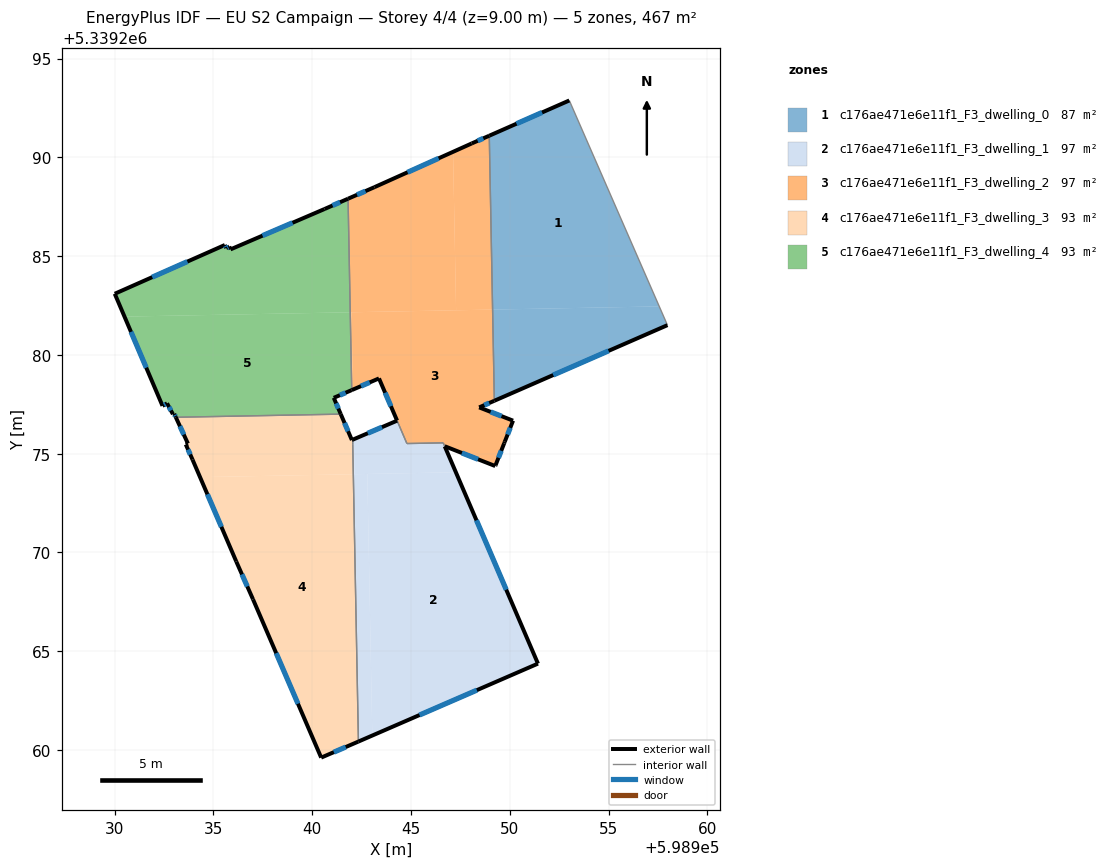
=== STOREY PLAN SPEC (per zone: floor XY polygon, exterior-wall plan segments, windows/doors) ===
zone 1: c176ae471e6e11f1_F3_dwelling_0  (86.7 m²)
  floor: (598957.56, 5339282.46) (598957.98, 5339281.51) (598949.22, 5339277.68) (598949.13, 5339282.29)
  floor: (598953.01, 5339292.88) (598957.98, 5339281.51) (598957.56, 5339282.46) (598949.13, 5339282.29) (598948.96, 5339291.09)
  exterior wall: (598953.01, 5339292.88) – (598948.96, 5339291.09)  [4.4 m]
    window: (598951.63, 5339292.27) – (598950.34, 5339291.70)  [1.4 m²]
  exterior wall: (598949.22, 5339277.68) – (598957.98, 5339281.51)  [9.6 m]
    window: (598952.20, 5339278.98) – (598955.00, 5339280.20)  [2.9 m²]
  interior walls: 2
zone 2: c176ae471e6e11f1_F3_dwelling_1  (96.6 m²)
  floor: (598947.27, 5339274.06) (598951.43, 5339264.37) (598943.04, 5339260.73) (598942.79, 5339273.97)
  floor: (598946.63, 5339275.55) (598946.70, 5339275.38) (598947.27, 5339274.06) (598942.14, 5339273.96) (598942.11, 5339275.73) (598944.30, 5339276.67) (598944.80, 5339275.51)
  floor: (598942.11, 5339275.73) (598942.14, 5339273.96) (598942.08, 5339273.96) (598942.05, 5339275.71) (598942.06, 5339275.71)
  floor: (598942.79, 5339273.97) (598943.04, 5339260.73) (598942.57, 5339260.53) (598942.34, 5339260.43) (598942.08, 5339273.96)
  exterior wall: (598942.34, 5339260.43) – (598951.43, 5339264.37)  [9.9 m]
    window: (598945.43, 5339261.77) – (598948.33, 5339263.03)  [3.0 m²]
  exterior wall: (598944.30, 5339276.67) – (598942.05, 5339275.71)  [2.4 m]
    window: (598943.53, 5339276.34) – (598942.81, 5339276.03)  [0.7 m²]
  exterior wall: (598951.43, 5339264.37) – (598946.71, 5339275.37)  [12.0 m]
    window: (598949.82, 5339268.11) – (598948.31, 5339271.63)  [3.7 m²]
  interior walls: 5
zone 3: c176ae471e6e11f1_F3_dwelling_2  (97.0 m²)
  floor: (598949.13, 5339282.29) (598949.22, 5339277.68) (598948.45, 5339277.34) (598950.17, 5339276.67) (598949.75, 5339275.61) (598949.71, 5339275.52) (598949.28, 5339274.42) (598949.26, 5339274.37) (598946.71, 5339275.38) (598946.63, 5339275.55) (598944.80, 5339275.51) (598943.38, 5339278.81) (598942.06, 5339278.24) (598941.99, 5339282.16)
  floor: (598948.96, 5339291.09) (598949.13, 5339282.29) (598947.28, 5339282.26) (598947.13, 5339290.28) (598948.07, 5339290.70)
  floor: (598947.13, 5339290.28) (598947.28, 5339282.26) (598941.92, 5339282.16) (598941.81, 5339287.91) (598943.15, 5339288.49)
  floor: (598941.99, 5339282.16) (598942.06, 5339278.24) (598942.00, 5339278.22) (598941.92, 5339282.16)
  exterior wall: (598943.38, 5339278.81) – (598944.29, 5339276.68)  [2.3 m]
    window: (598943.69, 5339278.08) – (598943.98, 5339277.40)  [0.7 m²]
  exterior wall: (598942.00, 5339278.22) – (598943.38, 5339278.81)  [1.5 m]
    window: (598942.47, 5339278.42) – (598942.91, 5339278.61)  [0.5 m²]
  exterior wall: (598943.15, 5339288.49) – (598941.81, 5339287.91)  [1.5 m]
    window: (598942.69, 5339288.29) – (598942.27, 5339288.10)  [0.4 m²]
  exterior wall: (598948.07, 5339290.70) – (598943.15, 5339288.49)  [5.4 m]
    window: (598946.40, 5339289.95) – (598944.82, 5339289.24)  [1.7 m²]
  exterior wall: (598948.96, 5339291.09) – (598948.07, 5339290.70)  [1.0 m]
    window: (598948.66, 5339290.96) – (598948.37, 5339290.84)  [0.3 m²]
  exterior wall: (598948.45, 5339277.34) – (598949.22, 5339277.68)  [0.8 m]
    window: (598948.71, 5339277.46) – (598948.96, 5339277.56)  [0.3 m²]
  exterior wall: (598950.17, 5339276.67) – (598948.45, 5339277.34)  [1.8 m]
    window: (598949.58, 5339276.90) – (598949.03, 5339277.11)  [0.6 m²]
  exterior wall: (598949.75, 5339275.61) – (598950.17, 5339276.67)  [1.1 m]
    window: (598949.89, 5339275.97) – (598950.02, 5339276.31)  [0.3 m²]
  exterior wall: (598949.71, 5339275.52) – (598949.75, 5339275.61)  [0.1 m]
  exterior wall: (598949.28, 5339274.42) – (598949.71, 5339275.52)  [1.2 m]
    window: (598949.43, 5339274.79) – (598949.57, 5339275.15)  [0.4 m²]
  exterior wall: (598949.26, 5339274.37) – (598949.28, 5339274.42)  [0.0 m]
  exterior wall: (598946.71, 5339275.38) – (598949.26, 5339274.37)  [2.7 m]
    window: (598947.58, 5339275.04) – (598948.39, 5339274.72)  [0.8 m²]
  interior walls: 5
zone 4: c176ae471e6e11f1_F3_dwelling_3  (93.4 m²)
  floor: (598941.44, 5339277.00) (598942.01, 5339275.69) (598942.05, 5339275.71) (598942.08, 5339273.96) (598934.32, 5339273.81) (598933.94, 5339274.70) (598933.60, 5339275.47) (598933.71, 5339275.51) (598933.09, 5339276.84)
  floor: (598942.08, 5339273.96) (598942.34, 5339260.43) (598940.45, 5339259.62) (598937.00, 5339267.63) (598936.16, 5339269.54) (598934.32, 5339273.81)
  exterior wall: (598933.71, 5339275.51) – (598933.60, 5339275.47)  [0.1 m]
  exterior wall: (598933.09, 5339276.84) – (598933.71, 5339275.51)  [1.5 m]
    window: (598933.30, 5339276.39) – (598933.50, 5339275.96)  [0.4 m²]
  exterior wall: (598942.01, 5339275.69) – (598941.44, 5339277.00)  [1.4 m]
    window: (598941.82, 5339276.14) – (598941.64, 5339276.56)  [0.4 m²]
  exterior wall: (598942.05, 5339275.71) – (598942.01, 5339275.69)  [0.0 m]
  exterior wall: (598940.45, 5339259.62) – (598942.34, 5339260.43)  [2.1 m]
    window: (598941.09, 5339259.89) – (598941.70, 5339260.15)  [0.6 m²]
  exterior wall: (598937.00, 5339267.63) – (598940.45, 5339259.62)  [8.7 m]
    window: (598938.18, 5339264.90) – (598939.28, 5339262.34)  [2.7 m²]
  exterior wall: (598936.16, 5339269.54) – (598937.00, 5339267.63)  [2.1 m]
    window: (598936.44, 5339268.89) – (598936.71, 5339268.28)  [0.6 m²]
  exterior wall: (598933.94, 5339274.70) – (598936.16, 5339269.54)  [5.6 m]
    window: (598934.69, 5339272.95) – (598935.40, 5339271.30)  [1.7 m²]
  exterior wall: (598933.60, 5339275.47) – (598933.94, 5339274.70)  [0.8 m]
    window: (598933.72, 5339275.21) – (598933.82, 5339274.96)  [0.3 m²]
  interior walls: 3
zone 5: c176ae471e6e11f1_F3_dwelling_4  (93.4 m²)
  floor: (598941.81, 5339287.91) (598941.92, 5339282.16) (598930.50, 5339281.94) (598930.00, 5339283.09) (598935.58, 5339285.56) (598935.64, 5339285.41) (598935.80, 5339285.49) (598935.86, 5339285.34) (598940.62, 5339287.38)
  floor: (598941.92, 5339282.16) (598942.00, 5339278.22) (598941.09, 5339277.83) (598941.44, 5339277.00) (598933.09, 5339276.84) (598933.01, 5339277.02) (598932.95, 5339277.00) (598932.65, 5339277.55) (598932.42, 5339277.42) (598930.50, 5339281.94)
  exterior wall: (598932.65, 5339277.55) – (598932.95, 5339277.00)  [0.6 m]
    window: (598932.75, 5339277.36) – (598932.85, 5339277.19)  [0.2 m²]
  exterior wall: (598932.42, 5339277.42) – (598932.65, 5339277.55)  [0.3 m]
    window: (598932.50, 5339277.47) – (598932.57, 5339277.51)  [0.1 m²]
  exterior wall: (598930.00, 5339283.09) – (598932.42, 5339277.42)  [6.2 m]
    window: (598930.83, 5339281.16) – (598931.60, 5339279.35)  [1.9 m²]
  exterior wall: (598935.58, 5339285.56) – (598930.00, 5339283.09)  [6.1 m]
    window: (598933.68, 5339284.72) – (598931.90, 5339283.93)  [1.9 m²]
  exterior wall: (598935.64, 5339285.41) – (598935.58, 5339285.56)  [0.2 m]
    window: (598935.62, 5339285.46) – (598935.60, 5339285.51)  [0.1 m²]
  exterior wall: (598935.80, 5339285.49) – (598935.64, 5339285.41)  [0.2 m]
    window: (598935.75, 5339285.46) – (598935.70, 5339285.43)  [0.1 m²]
  exterior wall: (598935.86, 5339285.34) – (598935.80, 5339285.49)  [0.2 m]
  exterior wall: (598940.62, 5339287.38) – (598935.86, 5339285.34)  [5.2 m]
    window: (598939.00, 5339286.69) – (598937.48, 5339286.04)  [1.6 m²]
  exterior wall: (598941.81, 5339287.91) – (598940.62, 5339287.38)  [1.3 m]
    window: (598941.41, 5339287.73) – (598941.03, 5339287.56)  [0.4 m²]
  exterior wall: (598941.09, 5339277.83) – (598942.00, 5339278.22)  [1.0 m]
    window: (598941.40, 5339277.96) – (598941.69, 5339278.09)  [0.3 m²]
  exterior wall: (598941.44, 5339277.00) – (598941.09, 5339277.83)  [0.9 m]
    window: (598941.32, 5339277.28) – (598941.21, 5339277.55)  [0.3 m²]
  exterior wall: (598933.01, 5339277.02) – (598933.09, 5339276.84)  [0.2 m]
    window: (598933.04, 5339276.96) – (598933.07, 5339276.90)  [0.1 m²]
  exterior wall: (598932.95, 5339277.00) – (598933.01, 5339277.02)  [0.1 m]
  interior walls: 2

=== DERIVED (storey summary) ===
Building: EU S2 Campaign
Storey: 4 of 4  (floor level z = 9.00 m)
Storey gross floor area: 467.1 m²
Zones on this storey: 5
  - c176ae471e6e11f1_F3_dwelling_0: floor 86.7 m²; exterior wall 14.0 m (42.0 m²); 2 window(s) 4.3 m²; WWR 10.2%
  - c176ae471e6e11f1_F3_dwelling_1: floor 96.6 m²; exterior wall 24.3 m (73.0 m²); 3 window(s) 7.4 m²; WWR 10.2%
  - c176ae471e6e11f1_F3_dwelling_2: floor 97.0 m²; exterior wall 19.5 m (58.6 m²); 10 window(s) 5.9 m²; WWR 10.1%
  - c176ae471e6e11f1_F3_dwelling_3: floor 93.4 m²; exterior wall 22.4 m (67.1 m²); 7 window(s) 6.8 m²; WWR 10.1%
  - c176ae471e6e11f1_F3_dwelling_4: floor 93.4 m²; exterior wall 22.3 m (66.8 m²); 11 window(s) 6.8 m²; WWR 10.1%
Zone adjacency (shared interzone walls):
  - c176ae471e6e11f1_F3_dwelling_0 ↔ c176ae471e6e11f1_F3_dwelling_2
  - c176ae471e6e11f1_F3_dwelling_1 ↔ c176ae471e6e11f1_F3_dwelling_2
  - c176ae471e6e11f1_F3_dwelling_1 ↔ c176ae471e6e11f1_F3_dwelling_3
  - c176ae471e6e11f1_F3_dwelling_2 ↔ c176ae471e6e11f1_F3_dwelling_4
  - c176ae471e6e11f1_F3_dwelling_3 ↔ c176ae471e6e11f1_F3_dwelling_4